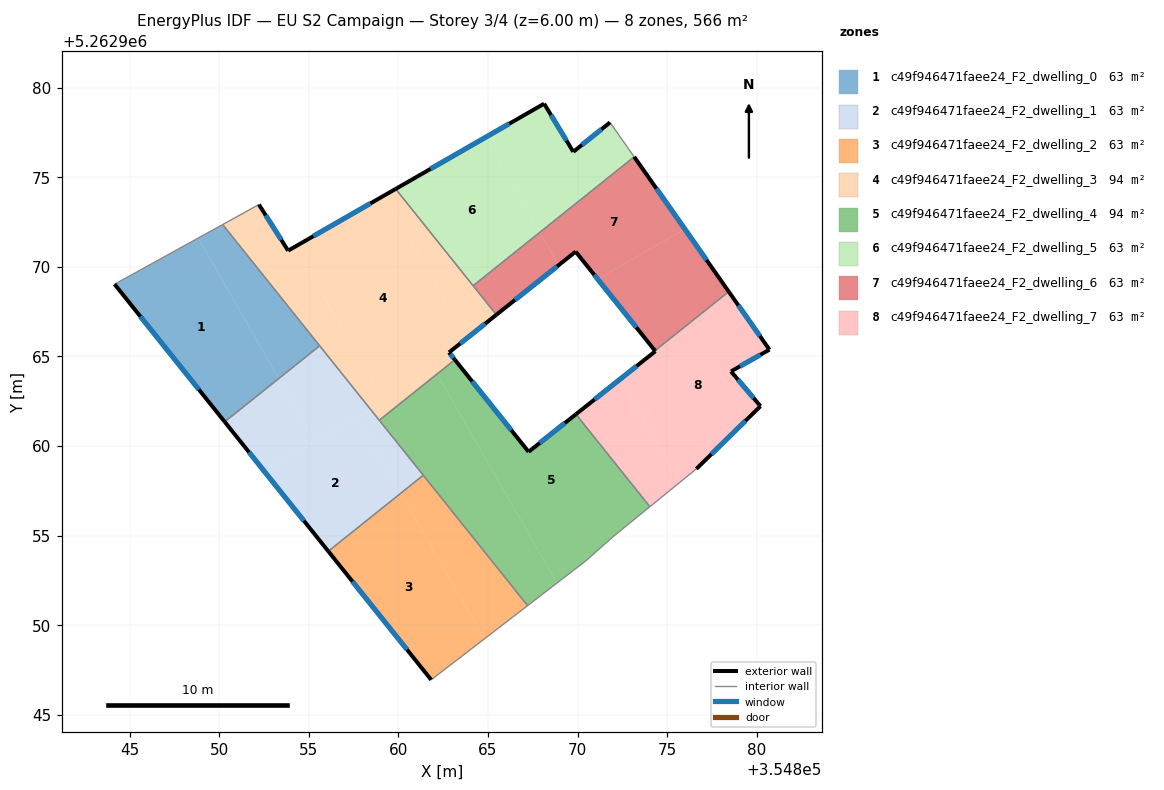
=== STOREY PLAN SPEC (per zone: floor XY polygon, exterior-wall plan segments, windows/doors) ===
zone 1: c49f946471faee24_F2_dwelling_0  (62.9 m²)
  floor: (354848.82, 5262971.61) (354853.32, 5262963.77) (354850.30, 5262961.35) (354844.15, 5262969.04)
  floor: (354850.18, 5262972.37) (354855.60, 5262965.60) (354853.32, 5262963.77) (354848.82, 5262971.61)
  exterior wall: (354844.15, 5262969.04) – (354850.30, 5262961.35)  [9.8 m]
    window: (354845.59, 5262967.23) – (354848.85, 5262963.16)  [8.3 m²]
  interior walls: 3
zone 2: c49f946471faee24_F2_dwelling_1  (62.9 m²)
  floor: (354855.60, 5262965.60) (354858.45, 5262962.04) (354855.34, 5262960.26) (354853.32, 5262963.77)
  floor: (354857.68, 5262961.60) (354860.12, 5262957.36) (354856.08, 5262954.12) (354852.48, 5262958.62)
  floor: (354853.32, 5262963.77) (354855.34, 5262960.26) (354852.48, 5262958.62) (354850.30, 5262961.35)
  floor: (354858.45, 5262962.04) (354861.38, 5262958.37) (354860.12, 5262957.36) (354857.68, 5262961.60)
  exterior wall: (354850.30, 5262961.35) – (354856.08, 5262954.12)  [9.3 m]
    window: (354851.65, 5262959.65) – (354854.72, 5262955.82)  [7.8 m²]
  interior walls: 4
zone 3: c49f946471faee24_F2_dwelling_2  (62.9 m²)
  floor: (354860.12, 5262957.36) (354864.79, 5262949.23) (354861.83, 5262946.95) (354856.08, 5262954.12)
  floor: (354861.38, 5262958.37) (354867.21, 5262951.09) (354864.79, 5262949.23) (354860.12, 5262957.36)
  exterior wall: (354856.08, 5262954.12) – (354861.83, 5262946.95)  [9.2 m]
    window: (354857.43, 5262952.44) – (354860.48, 5262948.63)  [7.8 m²]
  interior walls: 3
zone 4: c49f946471faee24_F2_dwelling_3  (94.3 m²)
  floor: (354859.22, 5262974.00) (354863.80, 5262966.01) (354862.82, 5262965.22) (354863.15, 5262964.82) (354862.81, 5262964.55) (354859.20, 5262962.47) (354854.23, 5262971.13)
  floor: (354859.84, 5262974.36) (354865.46, 5262967.33) (354863.80, 5262966.01) (354859.22, 5262974.00)
  floor: (354862.09, 5262964.13) (354862.15, 5262964.02) (354858.93, 5262961.44) (354858.44, 5262962.04)
  floor: (354854.23, 5262971.13) (354859.20, 5262962.48) (354858.45, 5262962.04) (354850.18, 5262972.37) (354852.21, 5262973.48) (354853.84, 5262970.91)
  floor: (354862.81, 5262964.55) (354862.15, 5262964.02) (354862.09, 5262964.13)
  exterior wall: (354863.15, 5262964.82) – (354862.82, 5262965.22)  [0.5 m]
    window: (354863.07, 5262964.91) – (354862.90, 5262965.13)  [0.4 m²]
  exterior wall: (354853.84, 5262970.91) – (354852.21, 5262973.48)  [3.0 m]
    window: (354853.46, 5262971.51) – (354852.59, 5262972.88)  [2.6 m²]
  exterior wall: (354859.84, 5262974.36) – (354853.84, 5262970.91)  [6.9 m]
    window: (354858.43, 5262973.55) – (354855.25, 5262971.72)  [5.8 m²]
  exterior wall: (354862.82, 5262965.22) – (354865.46, 5262967.33)  [3.4 m]
    window: (354863.44, 5262965.72) – (354864.84, 5262966.83)  [2.8 m²]
  interior walls: 6
zone 5: c49f946471faee24_F2_dwelling_4  (94.3 m²)
  floor: (354862.15, 5262964.02) (354868.85, 5262952.35) (354867.21, 5262951.09) (354858.93, 5262961.44)
  floor: (354869.91, 5262961.77) (354874.04, 5262956.61) (354871.98, 5262954.93) (354870.47, 5262953.59) (354868.85, 5262952.35) (354862.15, 5262964.02) (354862.81, 5262964.55) (354863.19, 5262964.77) (354867.27, 5262959.68)
  floor: (354863.15, 5262964.82) (354863.19, 5262964.77) (354862.81, 5262964.55)
  exterior wall: (354867.27, 5262959.68) – (354863.15, 5262964.82)  [6.6 m]
    window: (354866.30, 5262960.88) – (354864.12, 5262963.61)  [5.6 m²]
  exterior wall: (354869.91, 5262961.77) – (354867.27, 5262959.68)  [3.4 m]
    window: (354869.29, 5262961.28) – (354867.89, 5262960.17)  [2.8 m²]
  interior walls: 7
zone 6: c49f946471faee24_F2_dwelling_5  (62.9 m²)
  floor: (354864.85, 5262977.23) (354867.89, 5262971.93) (354864.17, 5262968.95) (354859.84, 5262974.36)
  floor: (354871.81, 5262978.07) (354873.16, 5262976.15) (354867.89, 5262971.93) (354864.85, 5262977.23) (354868.13, 5262979.12) (354869.76, 5262976.43)
  exterior wall: (354868.13, 5262979.12) – (354859.84, 5262974.36)  [9.6 m]
    window: (354866.19, 5262978.00) – (354861.79, 5262975.47)  [8.1 m²]
  exterior wall: (354869.76, 5262976.43) – (354868.13, 5262979.12)  [3.1 m]
    window: (354869.38, 5262977.06) – (354868.51, 5262978.48)  [2.7 m²]
  exterior wall: (354871.81, 5262978.07) – (354869.76, 5262976.43)  [2.6 m]
    window: (354871.33, 5262977.68) – (354870.24, 5262976.81)  [2.2 m²]
  interior walls: 3
zone 7: c49f946471faee24_F2_dwelling_6  (62.9 m²)
  floor: (354873.16, 5262976.15) (354875.99, 5262972.12) (354871.12, 5262969.32) (354869.89, 5262970.85) (354868.94, 5262970.10) (354867.89, 5262971.93)
  floor: (354875.99, 5262972.12) (354878.44, 5262968.62) (354874.32, 5262965.32) (354871.12, 5262969.32)
  floor: (354867.89, 5262971.93) (354868.94, 5262970.10) (354865.46, 5262967.33) (354864.17, 5262968.95)
  exterior wall: (354865.46, 5262967.33) – (354869.89, 5262970.85)  [5.7 m]
    window: (354866.50, 5262968.16) – (354868.85, 5262970.03)  [4.8 m²]
  exterior wall: (354878.44, 5262968.62) – (354873.16, 5262976.15)  [9.2 m]
    window: (354877.20, 5262970.39) – (354874.40, 5262974.38)  [7.8 m²]
  exterior wall: (354869.89, 5262970.85) – (354874.32, 5262965.32)  [7.1 m]
    window: (354870.93, 5262969.56) – (354873.28, 5262966.62)  [6.0 m²]
  interior walls: 3
zone 8: c49f946471faee24_F2_dwelling_7  (62.9 m²)
  floor: (354872.40, 5262963.75) (354875.71, 5262957.97) (354874.04, 5262956.61) (354869.91, 5262961.77)
  floor: (354878.44, 5262968.62) (354880.71, 5262965.38) (354878.57, 5262964.17) (354880.21, 5262962.22) (354876.63, 5262958.72) (354875.71, 5262957.97) (354872.40, 5262963.75) (354874.34, 5262965.29) (354874.32, 5262965.32)
  exterior wall: (354876.63, 5262958.72) – (354880.21, 5262962.22)  [5.0 m]
    window: (354877.47, 5262959.54) – (354879.37, 5262961.40)  [4.2 m²]
  exterior wall: (354874.34, 5262965.29) – (354869.91, 5262961.77)  [5.7 m]
    window: (354873.30, 5262964.47) – (354870.95, 5262962.60)  [4.8 m²]
  exterior wall: (354874.32, 5262965.32) – (354874.34, 5262965.29)  [0.0 m]
  exterior wall: (354880.71, 5262965.38) – (354878.44, 5262968.62)  [4.0 m]
    window: (354880.18, 5262966.14) – (354878.98, 5262967.86)  [3.3 m²]
  exterior wall: (354878.57, 5262964.17) – (354880.71, 5262965.38)  [2.5 m]
    window: (354879.07, 5262964.45) – (354880.21, 5262965.10)  [2.1 m²]
  exterior wall: (354880.21, 5262962.22) – (354878.57, 5262964.17)  [2.5 m]
    window: (354879.83, 5262962.68) – (354878.95, 5262963.71)  [2.1 m²]
  interior walls: 3

=== DERIVED (storey summary) ===
Building: EU S2 Campaign
Storey: 3 of 4  (floor level z = 6.00 m)
Storey gross floor area: 566.0 m²
Zones on this storey: 8
  - c49f946471faee24_F2_dwelling_0: floor 62.9 m²; exterior wall 9.8 m (29.5 m²); 1 window(s) 8.3 m²; WWR 28.1%
  - c49f946471faee24_F2_dwelling_1: floor 62.9 m²; exterior wall 9.3 m (27.8 m²); 1 window(s) 7.8 m²; WWR 28.1%
  - c49f946471faee24_F2_dwelling_2: floor 62.9 m²; exterior wall 9.2 m (27.6 m²); 1 window(s) 7.8 m²; WWR 28.1%
  - c49f946471faee24_F2_dwelling_3: floor 94.3 m²; exterior wall 13.9 m (41.6 m²); 4 window(s) 11.7 m²; WWR 28.1%
  - c49f946471faee24_F2_dwelling_4: floor 94.3 m²; exterior wall 10.0 m (29.9 m²); 2 window(s) 8.4 m²; WWR 28.1%
  - c49f946471faee24_F2_dwelling_5: floor 62.9 m²; exterior wall 15.3 m (46.0 m²); 3 window(s) 12.9 m²; WWR 28.1%
  - c49f946471faee24_F2_dwelling_6: floor 62.9 m²; exterior wall 21.9 m (65.8 m²); 3 window(s) 18.5 m²; WWR 28.1%
  - c49f946471faee24_F2_dwelling_7: floor 62.9 m²; exterior wall 19.7 m (59.0 m²); 5 window(s) 16.6 m²; WWR 28.1%
Zone adjacency (shared interzone walls):
  - c49f946471faee24_F2_dwelling_0 ↔ c49f946471faee24_F2_dwelling_1
  - c49f946471faee24_F2_dwelling_0 ↔ c49f946471faee24_F2_dwelling_3
  - c49f946471faee24_F2_dwelling_1 ↔ c49f946471faee24_F2_dwelling_2
  - c49f946471faee24_F2_dwelling_1 ↔ c49f946471faee24_F2_dwelling_3
  - c49f946471faee24_F2_dwelling_1 ↔ c49f946471faee24_F2_dwelling_4
  - c49f946471faee24_F2_dwelling_2 ↔ c49f946471faee24_F2_dwelling_4
  - c49f946471faee24_F2_dwelling_3 ↔ c49f946471faee24_F2_dwelling_4
  - c49f946471faee24_F2_dwelling_3 ↔ c49f946471faee24_F2_dwelling_5
  - c49f946471faee24_F2_dwelling_3 ↔ c49f946471faee24_F2_dwelling_6
  - c49f946471faee24_F2_dwelling_4 ↔ c49f946471faee24_F2_dwelling_7
  - c49f946471faee24_F2_dwelling_5 ↔ c49f946471faee24_F2_dwelling_6
  - c49f946471faee24_F2_dwelling_6 ↔ c49f946471faee24_F2_dwelling_7